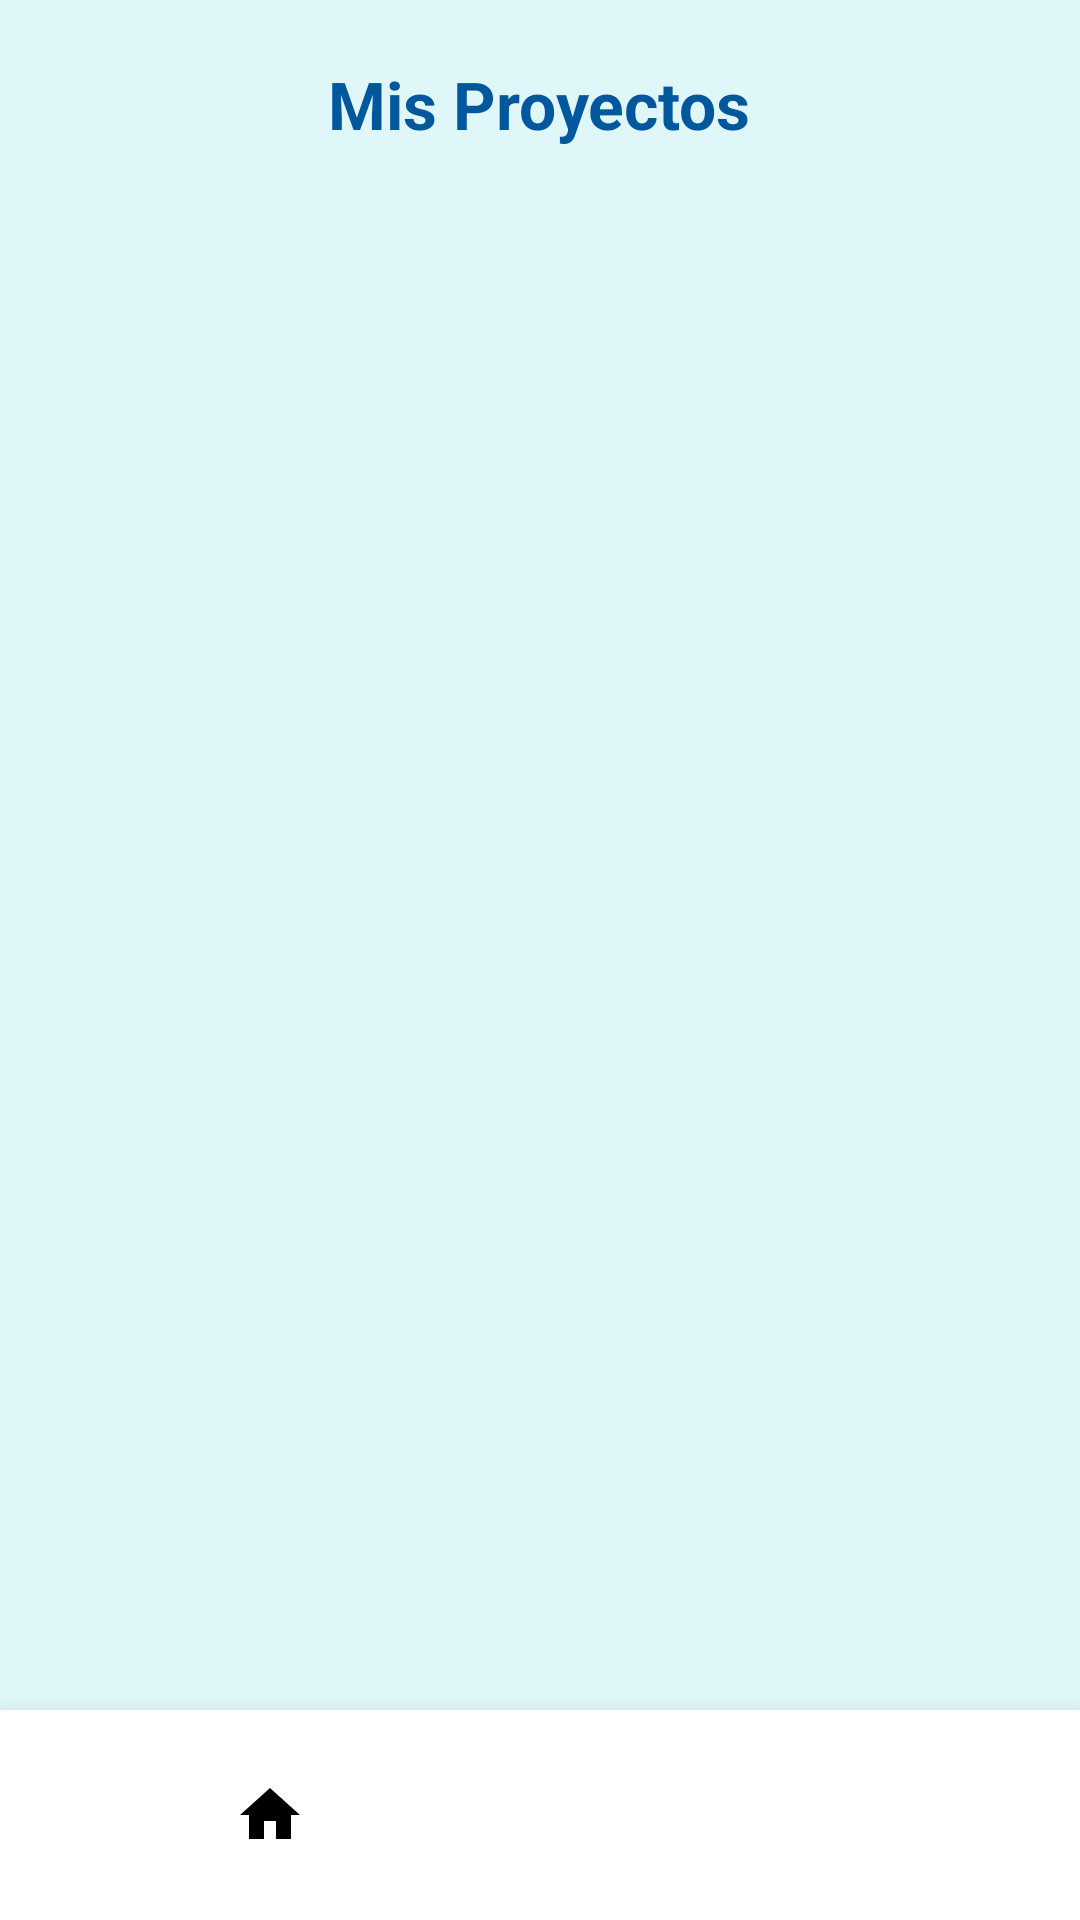

This screen was rendered from an Android layout file. Write that file and the resources it references.
<!-- AndroidManifest.xml: application theme Theme.DoneIt_Version_Movil -->
<!-- res/layout/activity_listado_proyectos.xml -->
<?xml version="1.0" encoding="utf-8"?>
<RelativeLayout xmlns:android="http://schemas.android.com/apk/res/android"
    android:id="@+id/layoutListado"
    android:layout_width="match_parent"
    android:layout_height="match_parent"
    android:background="#E0F7FA">

    
    <TextView
        android:id="@+id/tvTituloListado"
        android:layout_width="wrap_content"
        android:layout_height="wrap_content"
        android:text="Mis Proyectos"
        android:textSize="22sp"
        android:textColor="#01579B"
        android:textStyle="bold"
        android:layout_alignParentTop="true"
        android:layout_centerHorizontal="true"
        android:layout_marginTop="20dp" />

    
    <androidx.recyclerview.widget.RecyclerView
        android:id="@+id/recyclerViewProyectos"
        android:layout_width="match_parent"
        android:layout_height="match_parent"
        android:layout_below="@id/tvTituloListado"
        android:layout_above="@id/barraInferior"
        android:layout_marginTop="20dp" />

    
    <LinearLayout
        android:id="@+id/barraInferior"
        android:layout_width="match_parent"
        android:layout_height="70dp"
        android:layout_alignParentBottom="true"
        android:orientation="horizontal"
        android:background="#FFFFFF"
        android:weightSum="2"
        android:elevation="10dp"
        android:paddingTop="5dp"
        android:paddingBottom="5dp">

        
        <ImageButton
            android:id="@+id/btnHome"
            android:layout_width="0dp"
            android:layout_height="match_parent"
            android:layout_weight="1"
            android:background="@android:color/transparent"
            android:src="@drawable/ic_home_filled"
            android:contentDescription="Inicio"
            android:scaleType="centerInside" />

        
        <ImageButton
            android:id="@+id/btnCrear"
            android:layout_width="0dp"
            android:layout_height="match_parent"
            android:layout_weight="1"
            android:background="@android:color/transparent"
            android:src="@drawable/ic_add"
            android:contentDescription="Crear Proyecto"
            android:scaleType="centerInside" />
    </LinearLayout>
</RelativeLayout>
<!-- resources referenced by this layout -->
<resources>
  <!-- drawable ic_home_filled (drawable) -->
  <vector xmlns:android="http://schemas.android.com/apk/res/android"
      android:width="24dp" android:height="24dp" android:viewportWidth="24"
      android:viewportHeight="24">
      <path android:fillColor="#000000"
          android:pathData="M10,20v-6h4v6h5v-8h3L12,3 2,12h3v8z" />
  </vector>
  <style name="Theme.DoneIt_Version_Movil" parent="Base.Theme.DoneIt_Version_Movil" />
  <style name="Base.Theme.DoneIt_Version_Movil" parent="Theme.Material3.DayNight.NoActionBar">
          
          
      </style>
</resources>
